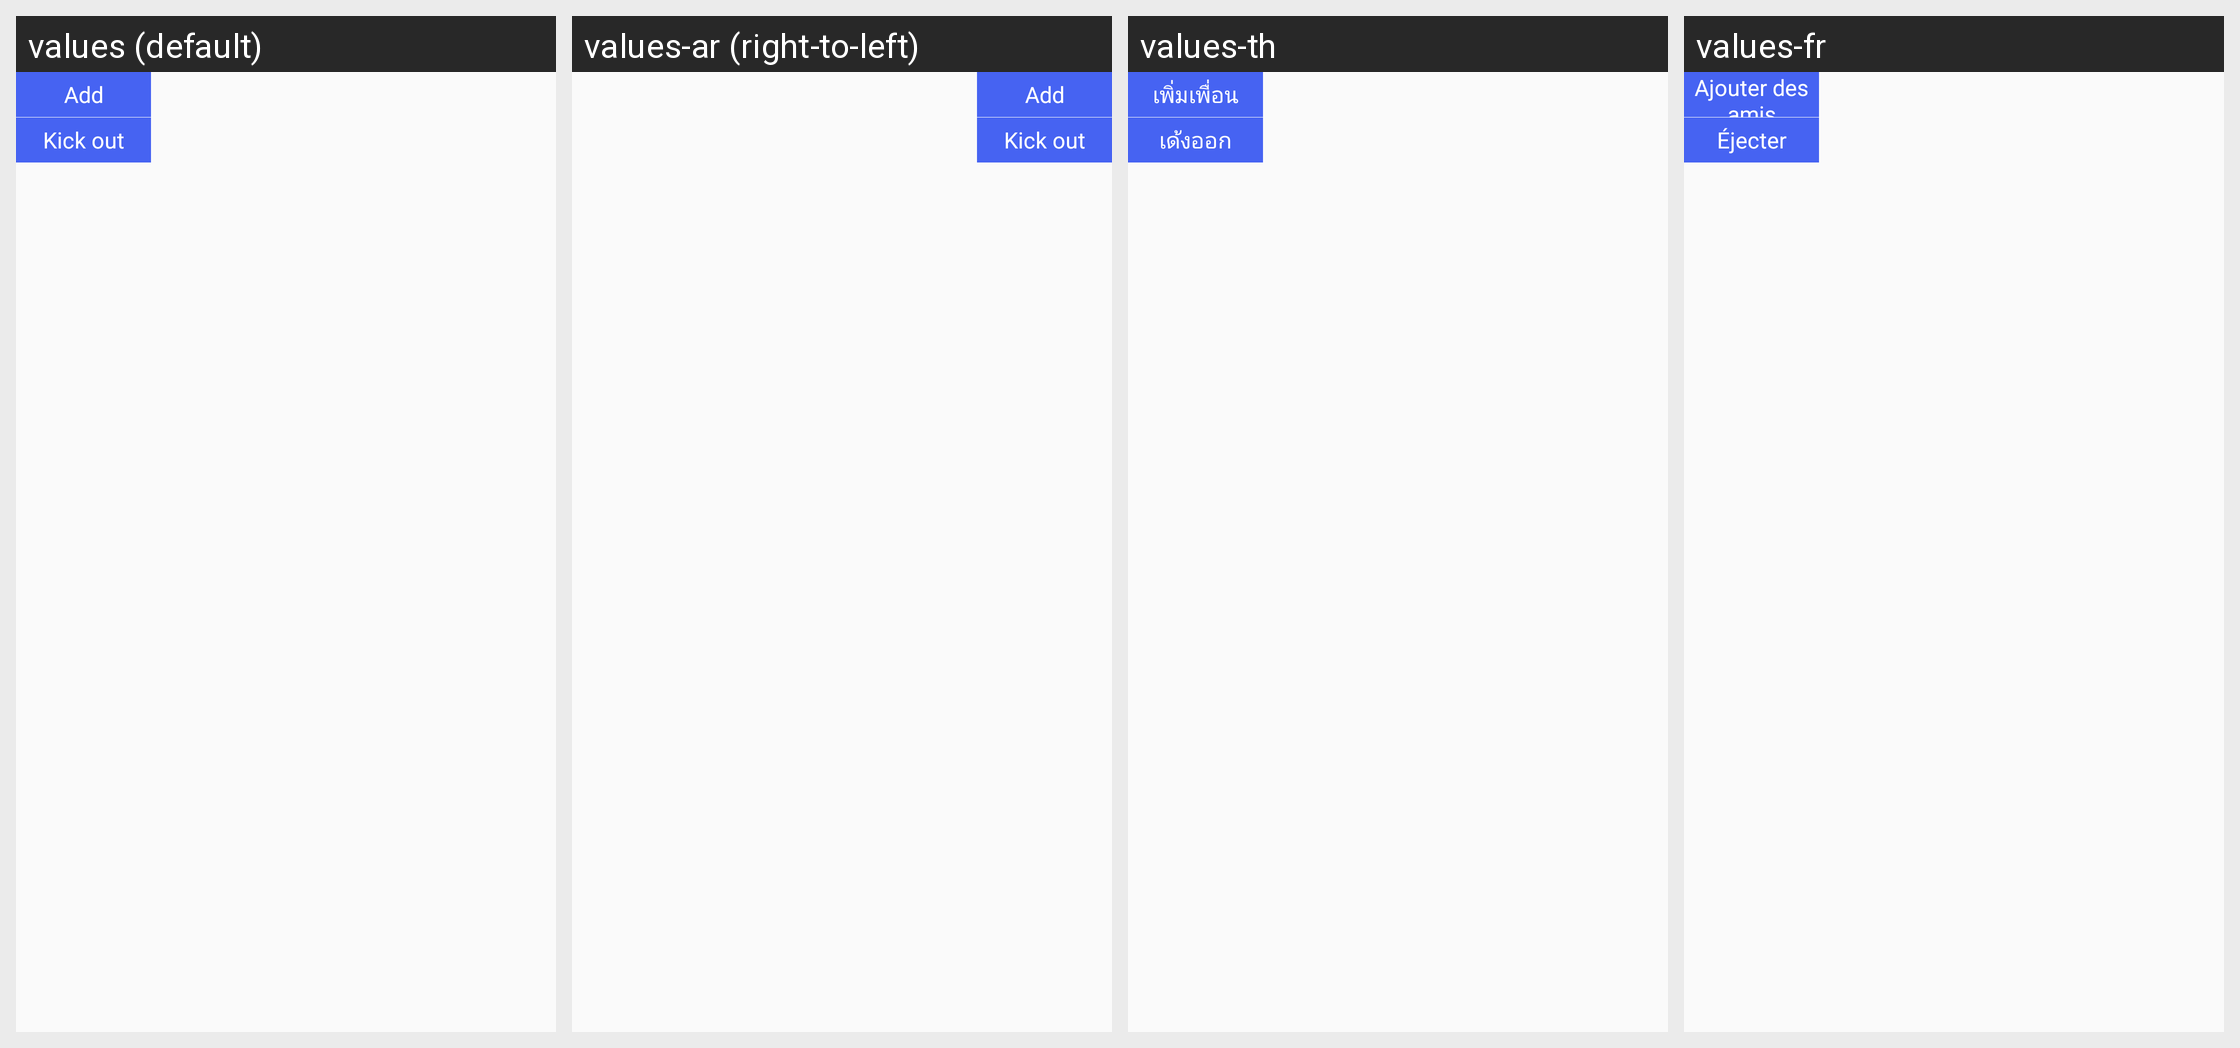

The same Android screen rendered under several of its app's locales, left to right. List the strings drawn on it with the default value and each locale's translation.
Android screen res/layout/popwnd_player_wait_menu.xml rendered under 4 locales, left to right: values (default), values-ar (right-to-left), values-th, values-fr. Device: Nexus 5 (rendered at 1080×1920; each locale shown at half size, 540×960, under a caption strip naming it); theme AppTheme.
Other locales in the repository, not shown: values-af, values-bg, values-bn, values-ca, values-cs, values-da, values-de, values-el, values-en, values-en-rGB, values-es, values-fa, values-fi, values-gu, values-hi, values-hr, values-hu, values-in, values-it, values-iw, values-ja, values-kn, values-ko, values-mr, values-ms, values-nb, values-nl, values-pa, values-pl, values-pt, values-pt-rPT, values-ro, values-ru, values-sk, values-sr, values-sv, values-sw, values-ta, values-tl, values-tr, values-uk, values-ur, values-vi, values-zh, values-zh-rCN, values-zh-rHK, values-zh-rTW.
Strings drawn on this screen, with the default value and each locale's value (text and hints the layout hard-codes, and strings that could not be matched under every locale, appear in the picture but are not listed):

add_friend__text
  values: Add
  values-ar: Add  [not translated; the default value is used]
  values-th: เพิ่มเพื่อน
  values-fr: Ajouter des amis

kick_text
  values: Kick out
  values-ar: Kick out  [not translated; the default value is used]
  values-th: เด้งออก
  values-fr: Éjecter
